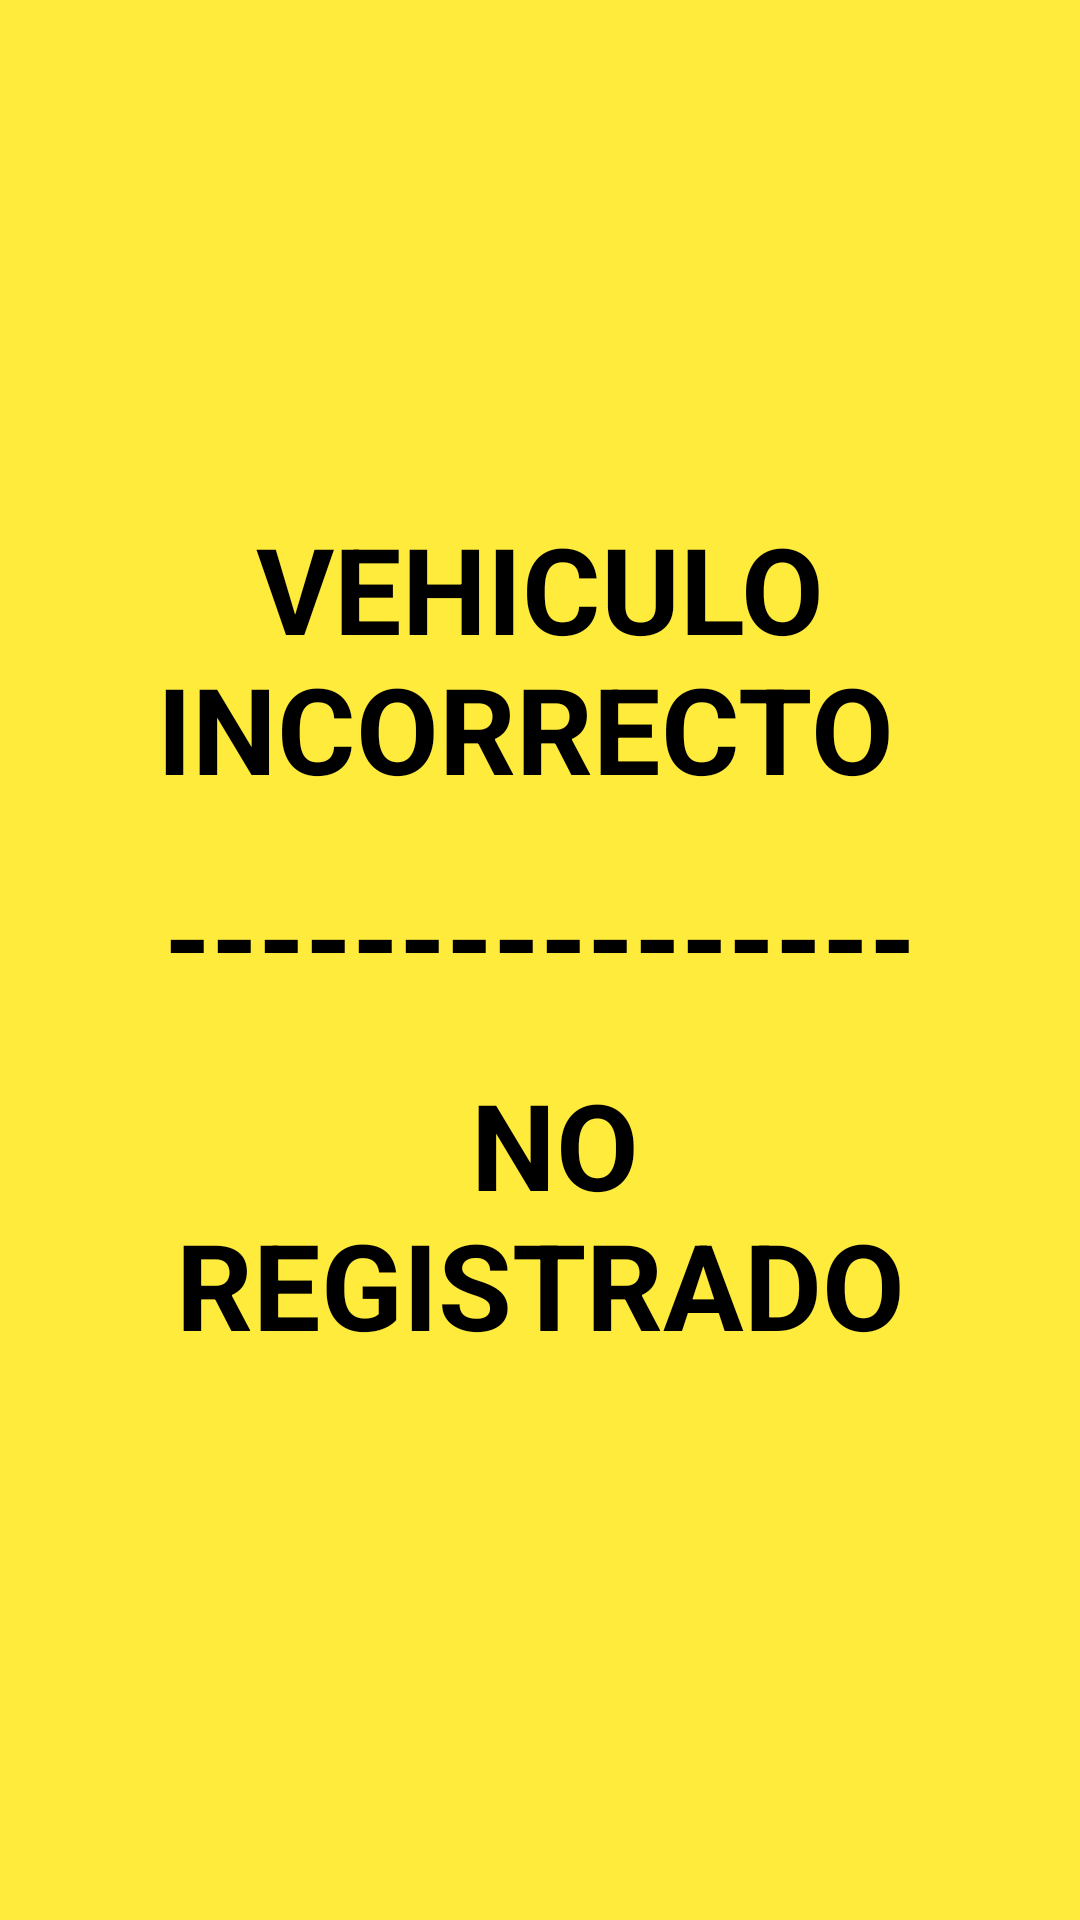

Reconstruct the res/layout file that produces this screen, plus the resources it refers to.
<!-- AndroidManifest.xml: application theme Theme.SecuritySystemMovil -->
<!-- res/layout/activity_pvehiculo_incorrecto.xml -->
<?xml version="1.0" encoding="utf-8"?>
<LinearLayout xmlns:android="http://schemas.android.com/apk/res/android"
    android:id="@+id/layoutError"
    android:layout_width="match_parent"
    android:layout_height="match_parent"
    android:background="#FFEB3B"
    android:gravity="center"
    android:orientation="vertical"
    android:padding="24dp">

    <TextView
    android:id="@+id/txtError"
    android:layout_width="wrap_content"
    android:layout_height="wrap_content"
    android:text="VEHICULO INCORRECTO "
    android:textColor="#000000"
    android:textSize="40sp"
    android:textStyle="bold"
    android:gravity="center"
    android:textAllCaps="true"
    android:layout_marginBottom="16dp"/>

    <TextView
        android:id="@+id/txtError2"
        android:layout_width="wrap_content"
        android:layout_height="wrap_content"
        android:text="----------------"
        android:textColor="#000000"
        android:textSize="40sp"
        android:textStyle="bold"
        android:gravity="center"
        android:textAllCaps="true"
        android:layout_marginBottom="16dp"/>

    <TextView
        android:id="@+id/txtError3"
        android:layout_width="wrap_content"
        android:layout_height="wrap_content"
        android:text=" NO REGISTRADO"
        android:textColor="#000000"
        android:textSize="40sp"
        android:textStyle="bold"
        android:gravity="center"
        android:textAllCaps="true"
        android:layout_marginBottom="16dp"/>

</LinearLayout>
<!-- resources referenced by this layout -->
<resources>
  <style name="Theme.SecuritySystemMovil" parent="Base.Theme.SecuritySystemMovil" />
  <style name="Base.Theme.SecuritySystemMovil" parent="Theme.Material3.DayNight.NoActionBar">
          
          
      </style>
</resources>
